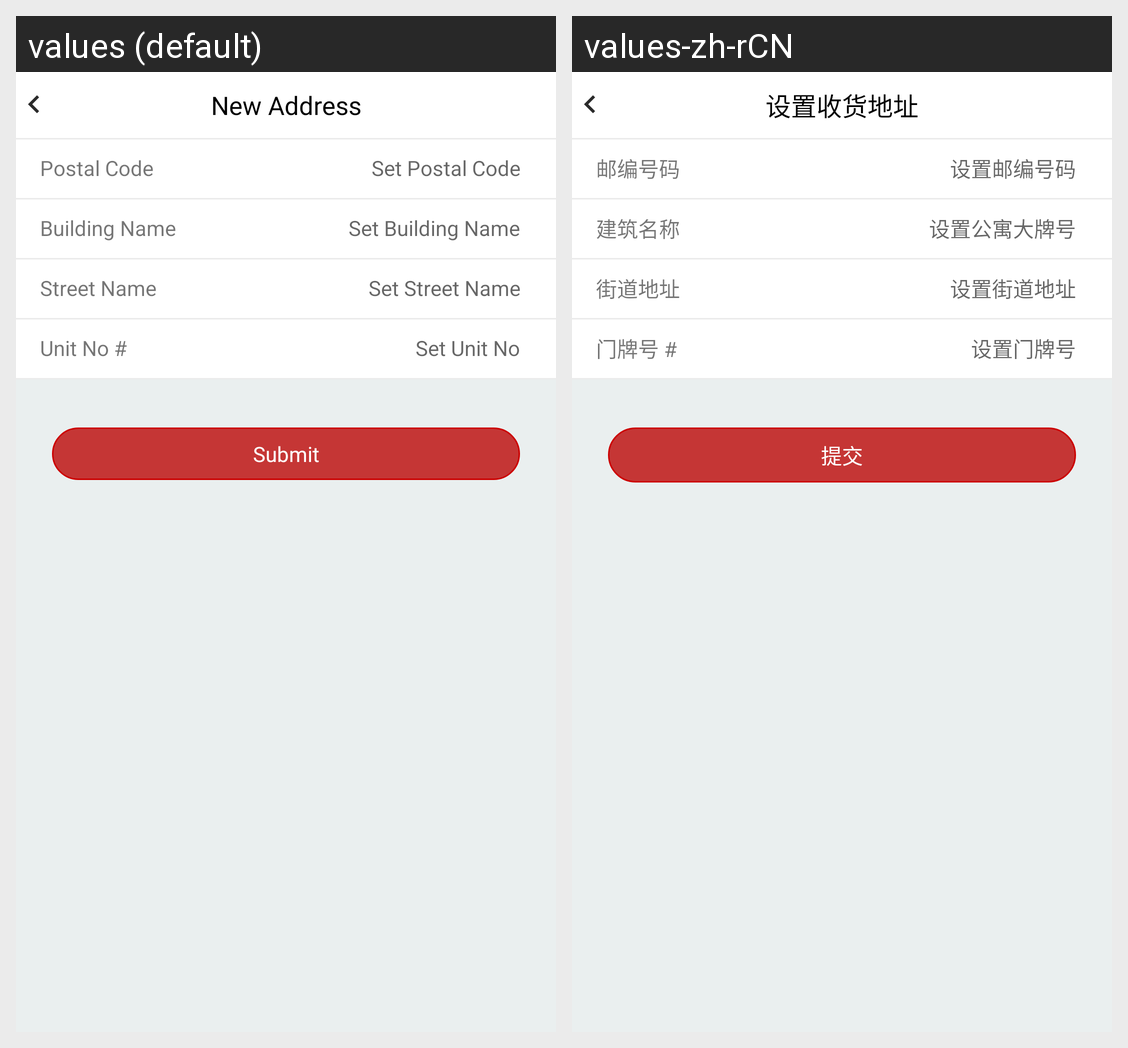

Translations of the strings shown on this Android screen, per locale in the grid:
Android screen res/layout/new_address_activity.xml rendered under 2 locales, left to right: values (default), values-zh-rCN. Device: Nexus 5 (rendered at 1080×1920; each locale shown at half size, 540×960, under a caption strip naming it); theme Widget.AppCompat.Button.
Strings drawn on this screen, with the default value and each locale's value (text and hints the layout hard-codes, and strings that could not be matched under every locale, appear in the picture but are not listed):

new_address
  values: New Address
  values-zh-rCN: 设置收货地址

postal_code
  values: Postal Code
  values-zh-rCN: 邮编号码

set_postal_code
  values: Set Postal Code
  values-zh-rCN: 设置邮编号码

building_name
  values: Building Name
  values-zh-rCN: 建筑名称

set_building_name
  values: Set Building Name
  values-zh-rCN: 设置公寓大牌号

street_name
  values: Street Name
  values-zh-rCN: 街道地址

set_street_name
  values: Set Street Name
  values-zh-rCN: 设置街道地址

unitno
  values: Unit No #
  values-zh-rCN: 门牌号 #

set_unit_no
  values: Set Unit No
  values-zh-rCN: 设置门牌号

submit
  values: Submit
  values-zh-rCN: 提交
